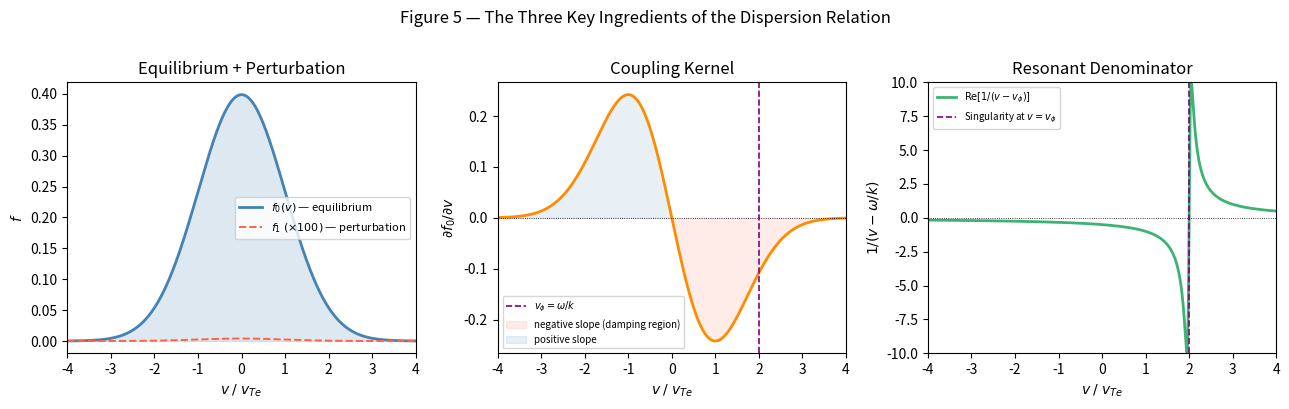

Write Python code to recreate this figure.
# ── Figure 5: Linearisation — equilibrium, perturbation, resonance kernel ──────
import numpy as np
import matplotlib.pyplot as plt

fig, axes = plt.subplots(1, 3, figsize=(13, 4))
v = np.linspace(-4, 4, 600)
vTe = 1.0
n0  = 1.0

f0    = (n0 / (np.sqrt(2*np.pi)*vTe)) * np.exp(-v**2 / (2*vTe**2))
f0_p  = 1.0e-2 * f0                      # f1 drawn at 1% of f0
df0dv = -(v / vTe**2) * f0
v_phi = 2.0                               # example phase velocity
denom = 1.0 / (v - v_phi + 0.05j)        # small imaginary shift to display

# --- Panel 1: f0 with f1 overlay ---
ax = axes[0]
ax.fill_between(v, f0, alpha=0.18, color='steelblue')
ax.plot(v, f0,   color='steelblue', lw=2,   label=r'$f_0(v)$ — equilibrium')
ax.plot(v, f0_p, color='tomato',    lw=1.4, ls='--', label=r'$f_1 \;(\times 100)$ — perturbation')
ax.set_xlabel(r'$v \;/\; v_{Te}$'); ax.set_ylabel(r'$f$')
ax.set_title('Equilibrium + Perturbation')
ax.legend(fontsize=8); ax.set_xlim(-4,4)

# --- Panel 2: df0/dv (coupling kernel) ---
ax = axes[1]
ax.plot(v, df0dv, color='darkorange', lw=2)
ax.axhline(0, color='k', lw=0.6, ls=':')
ax.axvline(v_phi, color='purple', lw=1.2, ls='--', label=r'$v_\phi = \omega/k$')
ax.fill_between(v, df0dv, where=(v>0), alpha=0.12, color='tomato',    label='negative slope (damping region)')
ax.fill_between(v, df0dv, where=(v<0), alpha=0.12, color='steelblue', label='positive slope')
ax.set_xlabel(r'$v \;/\; v_{Te}$'); ax.set_ylabel(r'$\partial f_0/\partial v$')
ax.set_title('Coupling Kernel')
ax.legend(fontsize=7); ax.set_xlim(-4,4)

# --- Panel 3: resonant denominator 1/(v - v_phi) ---
ax = axes[2]
ax.plot(v, denom.real, color='mediumseagreen', lw=2, label=r'$\mathrm{Re}[1/(v-v_\phi)]$')
ax.axvline(v_phi, color='purple', lw=1.2, ls='--', label=r'Singularity at $v = v_\phi$')
ax.axhline(0, color='k', lw=0.6, ls=':')
ax.set_xlabel(r'$v \;/\; v_{Te}$'); ax.set_ylabel(r'$1/(v - \omega/k)$')
ax.set_title('Resonant Denominator')
ax.set_ylim(-10, 10); ax.legend(fontsize=7); ax.set_xlim(-4,4)

fig.suptitle('Figure 5 — The Three Key Ingredients of the Dispersion Relation', y=1.01)
plt.tight_layout()
plt.savefig('fig5_linearisation.png', dpi=140, bbox_inches='tight')
plt.show()
